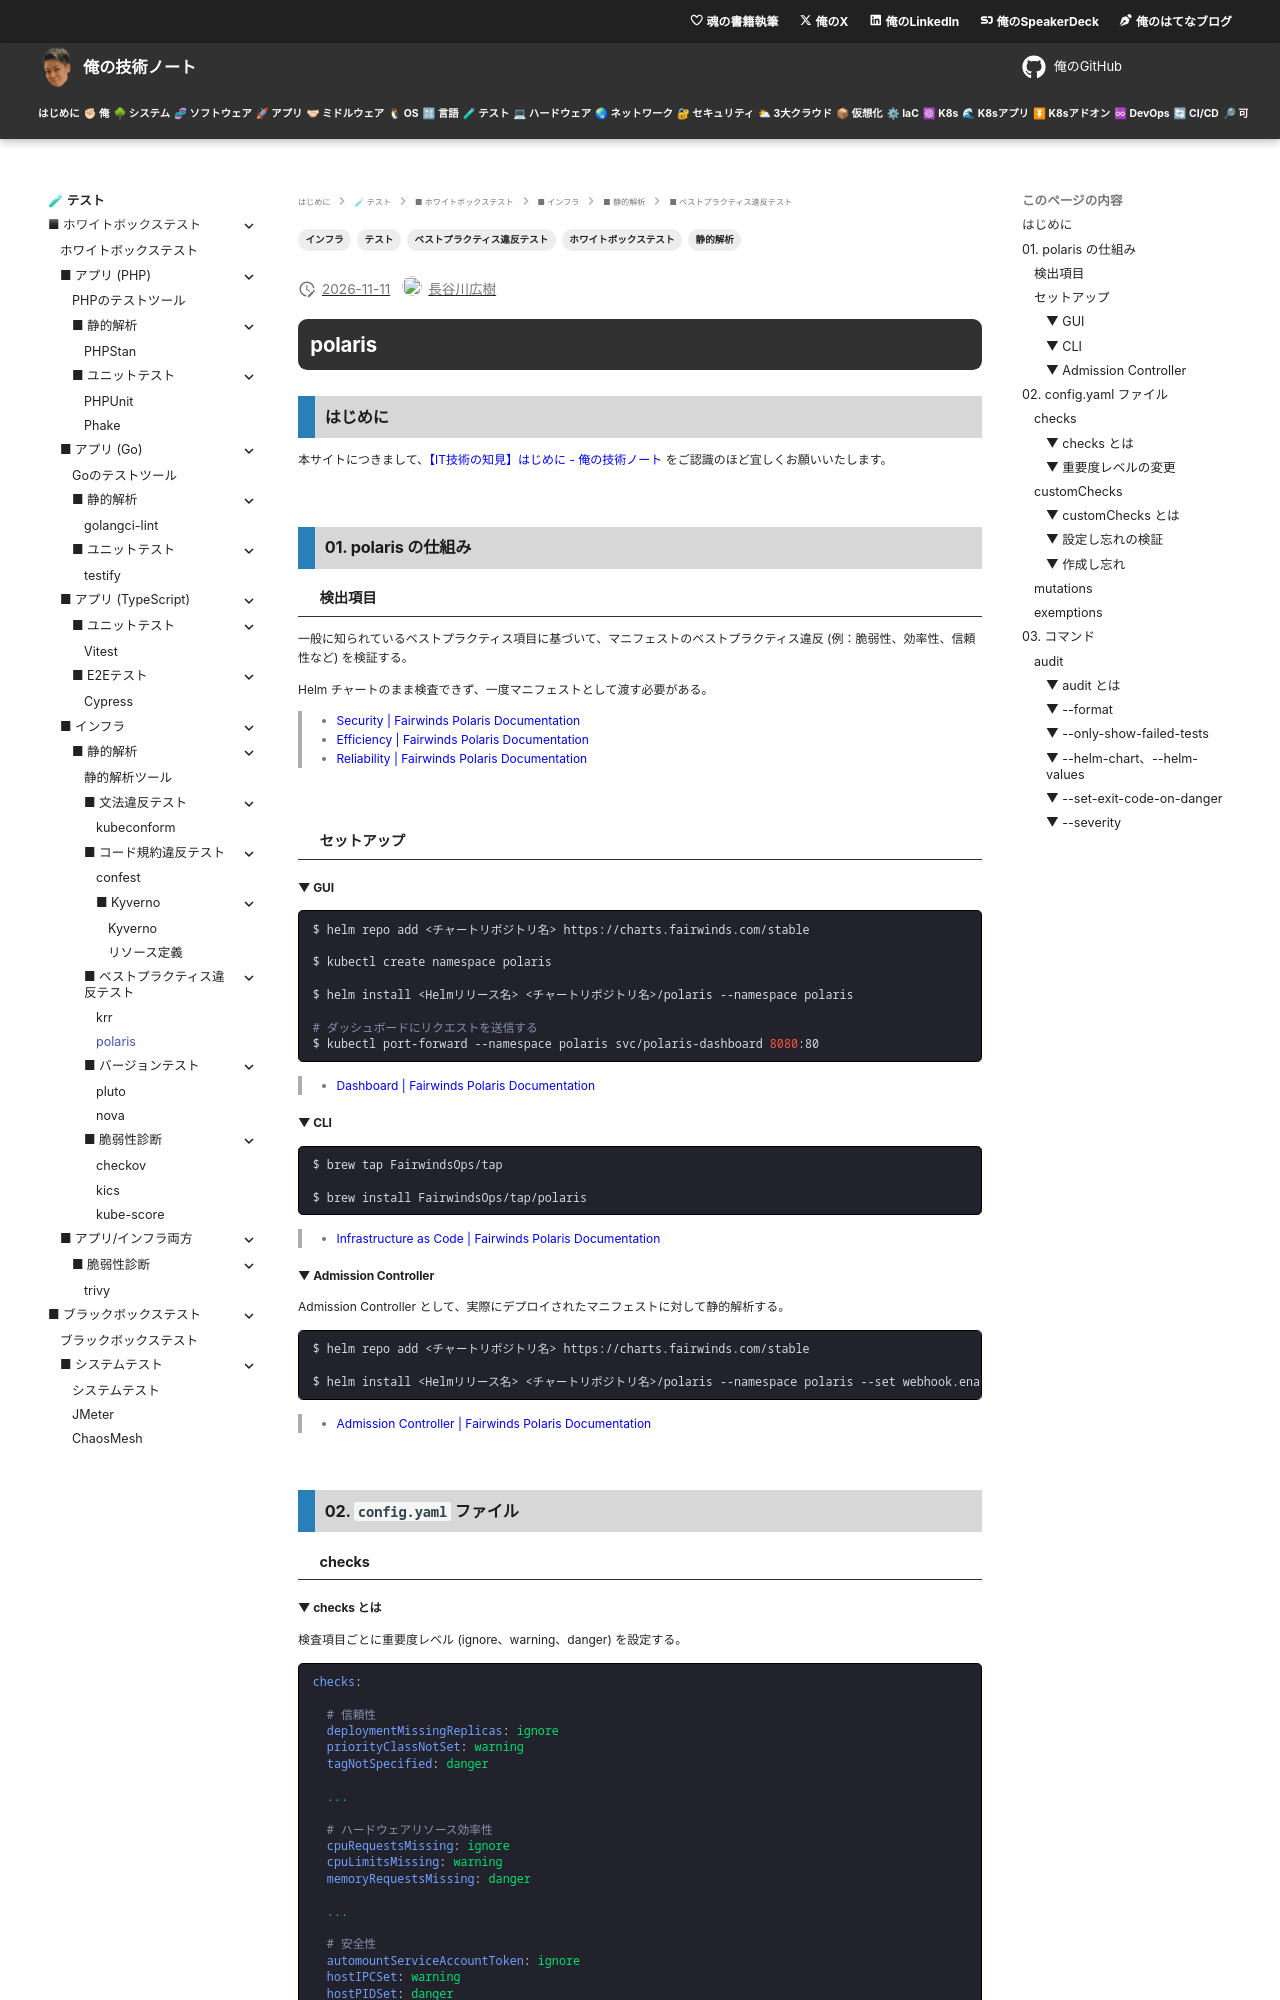

repository: hiroki-it/tech-notebook · page: testing/testing_whitebox_infrastructure_lint_best_practice_violation_polaris.html · generator: mkdocs

---
title: 【IT技術の知見】 polaris
description: polarisの知見を記録しています。
tags:
  - "テスト"
  - "ホワイトボックステスト"
  - "インフラ"
  - "静的解析"
  - "ベストプラクティス違反テスト"
---

# polaris

## はじめに

本サイトにつきまして、[【IT技術の知見】はじめに - 俺の技術ノート](https://hiroki-it.github.io/tech-notebook/) をご認識のほど宜しくお願いいたします。

<br>

## 01. polaris の仕組み

### 検出項目

一般に知られているベストプラクティス項目に基づいて、マニフェストのベストプラクティス違反 (例：脆弱性、効率性、信頼性など) を検証する。

Helm チャートのまま検査できず、一度マニフェストとして渡す必要がある。

> - [Security \| Fairwinds Polaris Documentation](https://polaris.docs.fairwinds.com/checks/security/)
> - [Efficiency \| Fairwinds Polaris Documentation](https://polaris.docs.fairwinds.com/checks/efficiency/)
> - [Reliability \| Fairwinds Polaris Documentation](https://polaris.docs.fairwinds.com/checks/reliability/)

<br>

### セットアップ

#### ▼ GUI

```bash
$ helm repo add <チャートリポジトリ名> https://charts.fairwinds.com/stable

$ kubectl create namespace polaris

$ helm install <Helmリリース名> <チャートリポジトリ名>/polaris --namespace polaris

# ダッシュボードにリクエストを送信する
$ kubectl port-forward --namespace polaris svc/polaris-dashboard 8080:80
```

> - [Dashboard \| Fairwinds Polaris Documentation](https://polaris.docs.fairwinds.com/dashboard/#installation)

#### ▼ CLI

```bash
$ brew tap FairwindsOps/tap

$ brew install FairwindsOps/tap/polaris
```

> - [Infrastructure as Code \| Fairwinds Polaris Documentation](https://polaris.docs.fairwinds.com/infrastructure-as-code/)

#### ▼ Admission Controller

Admission Controller として、実際にデプロイされたマニフェストに対して静的解析する。

```bash
$ helm repo add <チャートリポジトリ名> https://charts.fairwinds.com/stable

$ helm install <Helmリリース名> <チャートリポジトリ名>/polaris --namespace polaris --set webhook.enable=true --set dashboard.enable=false
```

> - [Admission Controller \| Fairwinds Polaris Documentation](https://polaris.docs.fairwinds.com/admission-controller/#installation)

<br>

## 02. `config.yaml` ファイル

### checks

#### ▼ checks とは

検査項目ごとに重要度レベル (ignore、warning、danger) を設定する。

```yaml
checks:

  # 信頼性
  deploymentMissingReplicas: ignore
  priorityClassNotSet: warning
  tagNotSpecified: danger

  ...

  # ハードウェアリソース効率性
  cpuRequestsMissing: ignore
  cpuLimitsMissing: warning
  memoryRequestsMissing: danger

  ...

  # 安全性
  automountServiceAccountToken: ignore
  hostIPCSet: warning
  hostPIDSet: danger

  ...
```

> - [Check Settings \| Fairwinds Polaris Documentation](https://polaris.docs.fairwinds.com/customization/checks/)
> - https://github.com/FairwindsOps/polaris/tree/master/checks
